The GitHub repository brandonlch2904/Brain_Tumour_Detection contains a labelled image folder "enhance_then_resize" with 4 categories: glioma tumor, meningioma tumor, no tumor, pituitary tumor. Examples follow, each with its label.

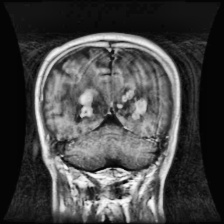
Label: glioma tumor

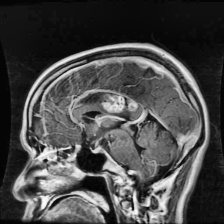
Label: glioma tumor

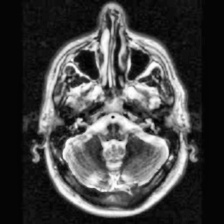
Label: no tumor

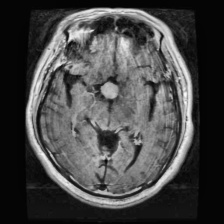
Label: pituitary tumor

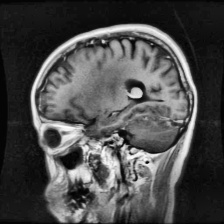
Label: meningioma tumor

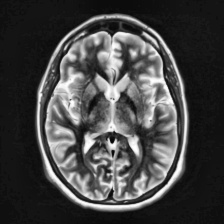
Label: no tumor
